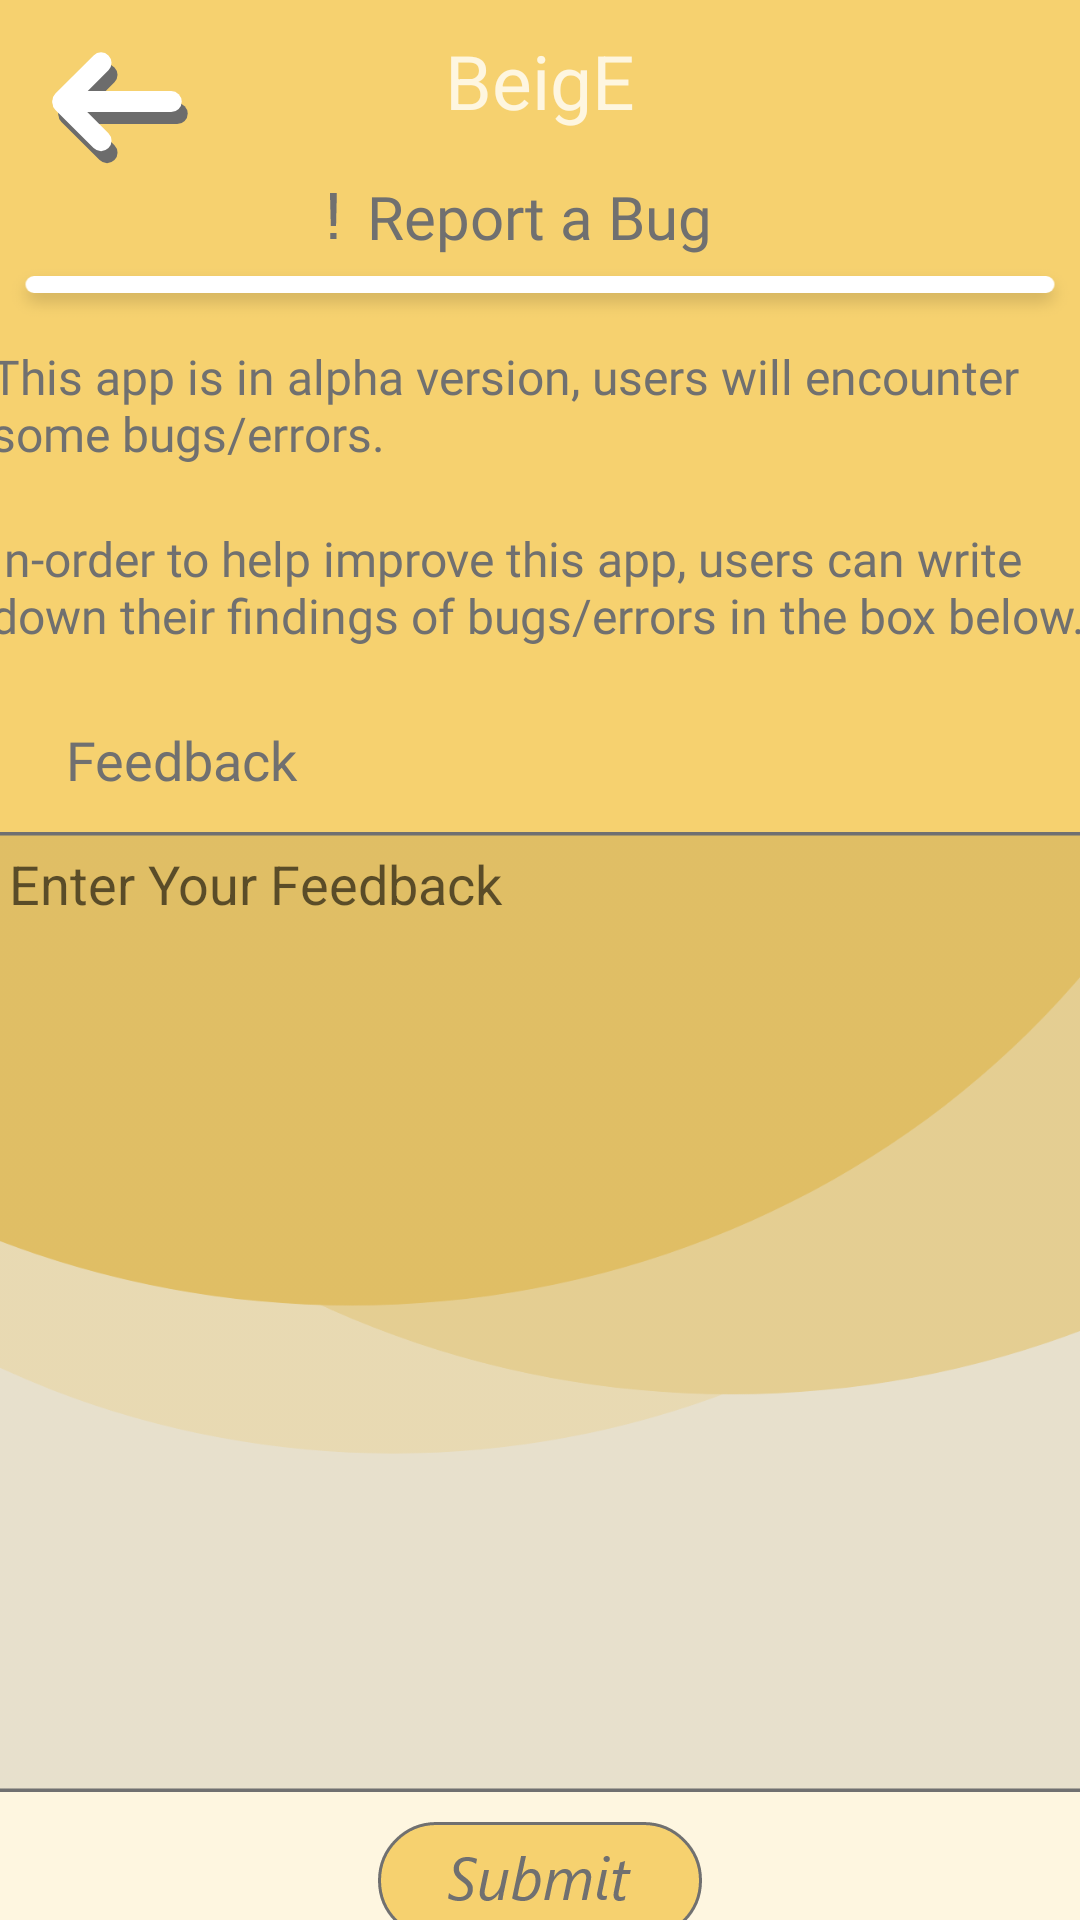

Produce the Android XML layout that renders to this screen, including the resource entries it uses.
<!-- AndroidManifest.xml: application theme Theme.BeigE -->
<!-- res/layout/activity_report_abug.xml -->
<?xml version="1.0" encoding="utf-8"?>
<androidx.constraintlayout.widget.ConstraintLayout xmlns:android="http://schemas.android.com/apk/res/android"
    xmlns:app="http://schemas.android.com/apk/res-auto"
    xmlns:tools="http://schemas.android.com/tools"
    android:layout_width="match_parent"
    android:layout_height="match_parent"
    android:background="@drawable/background"
    tools:context=".ReportABugActivity"
    tools:ignore="ExtraText">

    //Header

    <TextView
        android:id="@+id/textView11"
        android:layout_width="wrap_content"
        android:layout_height="wrap_content"
        android:layout_marginTop="10dp"
        android:text="@string/beige"
        android:textColor="@color/light_begie"
        android:textSize="25sp"
        app:layout_constraintEnd_toEndOf="parent"
        app:layout_constraintHorizontal_bias="0.5"
        app:layout_constraintStart_toStartOf="parent"
        app:layout_constraintTop_toTopOf="parent" />

    <ImageView
        android:id="@+id/imageView6"
        android:layout_width="wrap_content"
        android:layout_height="wrap_content"
        android:layout_marginStart="16dp"
        android:layout_marginTop="16dp"
        android:onClick="backBtn"
        app:layout_constraintStart_toStartOf="parent"
        app:layout_constraintTop_toTopOf="parent"
        app:srcCompat="@drawable/back_btn" />

    //Report a Bug

    <TextView
        android:id="@+id/textView48"
        android:layout_width="wrap_content"
        android:layout_height="wrap_content"
        android:layout_marginTop="15sp"
        android:fontFamily="@font/segoe"
        android:text="@string/report_a_bug"
        android:textColor="@color/dark_grey"
        android:textSize="20sp"
        app:layout_constraintEnd_toEndOf="parent"
        app:layout_constraintHorizontal_bias="0.5"
        app:layout_constraintStart_toStartOf="parent"
        app:layout_constraintTop_toBottomOf="@+id/textView11" />

    <ImageView
        android:id="@+id/imageView13"
        android:layout_width="25sp"
        android:layout_height="25sp"
        android:layout_marginTop="0dp"
        android:layout_marginEnd="-2dp"
        app:layout_constraintEnd_toStartOf="@+id/textView48"
        app:layout_constraintTop_toTopOf="@+id/textView48"
        app:srcCompat="@drawable/report_a_bug" />

    <ImageView
        android:id="@+id/imageView11"
        android:layout_width="wrap_content"
        android:layout_height="wrap_content"
        app:layout_constraintEnd_toEndOf="parent"
        app:layout_constraintHorizontal_bias="0.5"
        app:layout_constraintStart_toStartOf="parent"
        app:layout_constraintTop_toBottomOf="@+id/textView48"
        app:srcCompat="@drawable/main_seperators" />

    //Text

    <TextView
        android:id="@+id/textView50"
        android:layout_width="367dp"
        android:layout_height="wrap_content"
        android:layout_marginTop="5dp"
        android:fontFamily="@font/segoe"
        android:text="@string/report_a_bug_text"
        android:textColor="@color/dark_grey"
        android:textSize="16sp"
        app:layout_constraintEnd_toEndOf="parent"
        app:layout_constraintHorizontal_bias="0.5"
        app:layout_constraintStart_toStartOf="parent"
        app:layout_constraintTop_toBottomOf="@+id/imageView11" />

    <TextView
        android:id="@+id/textView51"
        android:layout_width="367dp"
        android:layout_height="wrap_content"
        android:layout_marginTop="20dp"
        android:fontFamily="@font/segoe"
        android:text="@string/report_a_bug_text2"
        android:textColor="@color/dark_grey"
        android:textSize="16sp"
        app:layout_constraintEnd_toEndOf="parent"
        app:layout_constraintStart_toStartOf="parent"
        app:layout_constraintTop_toBottomOf="@+id/textView50" />


    //Feedback

    <TextView
        android:id="@+id/textView56"
        android:layout_width="wrap_content"
        android:layout_height="wrap_content"
        android:layout_marginStart="22dp"
        android:layout_marginTop="25dp"
        android:fontFamily="@font/segoe"
        android:text="@string/feedback"
        android:textColor="@color/dark_grey"
        android:textSize="18sp"
        app:layout_constraintStart_toStartOf="parent"
        app:layout_constraintTop_toBottomOf="@+id/textView51" />

    <EditText
        android:id="@+id/edit_feedback_txt"
        android:layout_width="365dp"
        android:layout_height="320dp"
        android:layout_marginTop="12dp"
        android:background="@drawable/feedback_background"
        android:ems="10"
        android:gravity="start|top"
        android:hint="@string/enter_your_feedback"
        android:inputType="textMultiLine"
        android:lines="4"
        android:padding="5dp"
        app:layout_constraintEnd_toEndOf="parent"
        app:layout_constraintHorizontal_bias="0.5"
        app:layout_constraintStart_toStartOf="parent"
        app:layout_constraintTop_toBottomOf="@+id/textView56" />

    <ImageView
        android:id="@+id/submit_btn"
        android:layout_width="wrap_content"
        android:layout_height="wrap_content"
        android:layout_marginTop="10dp"
        android:onClick="submitFeedBack"
        app:layout_constraintEnd_toEndOf="parent"
        app:layout_constraintHorizontal_bias="0.5"
        app:layout_constraintStart_toStartOf="parent"
        app:layout_constraintTop_toBottomOf="@+id/edit_feedback_txt"
        app:srcCompat="@drawable/submit_btn" />
</androidx.constraintlayout.widget.ConstraintLayout>
<!-- resources referenced by this layout -->
<resources>
  <color name="dark_grey">#707070</color>
  <color name="light_begie">#FEF6E0</color>
  <!-- drawable back_btn: png bitmap (drawable-hdpi, 1519 bytes) -->
  <!-- drawable background: png bitmap (drawable-hdpi, 23567 bytes) -->
  <!-- drawable feedback_background: png bitmap (drawable-hdpi, 4537 bytes) -->
  <!-- drawable main_seperators: png bitmap (drawable-hdpi, 1328 bytes) -->
  <!-- drawable report_a_bug: png bitmap (drawable-hdpi, 194 bytes) -->
  <!-- drawable submit_btn: png bitmap (drawable-hdpi, 3236 bytes) -->
  <string name="beige">BeigE</string>
  <string name="enter_your_feedback">Enter Your Feedback</string>
  <string name="feedback">Feedback</string>
  <string name="report_a_bug">Report a Bug</string>
  <string name="report_a_bug_text">This app is in alpha version, users will encounter some bugs/errors.</string>
  <string name="report_a_bug_text2">In-order to help improve this app, users can write down their findings of bugs/errors in the box below.</string>
  <style name="Theme.BeigE" parent="Theme.MaterialComponents.DayNight.NoActionBar">
          
          <item name="colorPrimary">@color/dark_grey</item>
          <item name="colorPrimaryVariant">@color/dark_beige</item>
          <item name="colorOnPrimary">@color/dark_beige</item>
          
          <item name="colorSecondary">@color/teal_200</item>
          <item name="colorSecondaryVariant">@color/teal_700</item>
          <item name="colorOnSecondary">@color/dark_grey</item>
          
          <item name="android:statusBarColor" tools:targetApi="l">?attr/colorPrimaryVariant</item>
          <item name="android:windowLightStatusBar">true</item>
          
  
          <item name="windowNoTitle">true</item>
          <item name="windowActionBar">false</item>
          <item name="android:windowContentTransitions">true</item>
      </style>
  <color name="dark_beige">#F6D16F</color>
  <color name="teal_200">#FF03DAC5</color>
  <color name="teal_700">#FF018786</color>
</resources>
